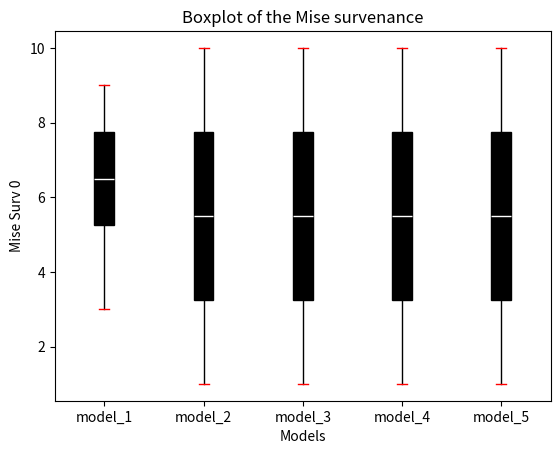

Generate this figure with matplotlib:
import numpy as np
import matplotlib.pyplot as plt

# boxplot function

def boxplot(models_list,
            d_exp,
            xlabel='Models',
            ylabel='Mise Surv 0',
            option=0):
    n = len(models_list)
    if option == 0:
        input = [d_exp[f'mise_0_{model_name}'] for model_name in models_list]
    if option == 1:
        input = [d_exp[f'mise_1_{model_name}'] for model_name in models_list]
    if option == 2:
        input = [d_exp[f'CATE_{model_name}'] for model_name in models_list]

    fig, ax = plt.subplots()
    bp = ax.boxplot(input, widths=0.2, sym='', patch_artist=True)
    # for each boxplot different color
    plt.setp(bp['boxes'], color='black')
    plt.setp(bp['whiskers'], color='black')
    plt.setp(bp['medians'], color='white')
    plt.setp(bp['fliers'], color='black')
    plt.setp(bp['caps'], color='red')

    ax.set_xticklabels(models_list)
    ax.set_xticks(np.arange(1, n + 1))
    ax.set_ylabel(ylabel)
    ax.set_xlabel(xlabel)
    ax.set_title('Boxplot of the Mise survenance')
    plt.show()

# test
if __name__ == '__main__':
    models_list = ['model_1', 'model_2', 'model_3', 'model_4', 'model_5']
    d_exp = {'mise_0_model_1': np.random.randint(0, 10, size=10),
             'mise_0_model_2': [1, 2, 3, 4, 5, 6, 7, 8, 9, 10],
             'mise_0_model_3': [1, 2, 3, 4, 5, 6, 7, 8, 9, 10],
             'mise_0_model_4': [1, 2, 3, 4, 5, 6, 7, 8, 9, 10],
             'mise_0_model_5': [1, 2, 3, 4, 5, 6, 7, 8, 9, 10],
             'mise_1_model_1': [1, 2, 3, 4, 5, 6, 7, 8, 9, 10],
             'mise_1_model_2': [1, 2, 3, 4, 5, 6, 7, 8, 9, 10],
             'mise_1_model_3': [1, 2, 3, 4, 5, 6, 7, 8, 9, 10],
             'mise_1_model_4': [1, 2, 3, 4, 5, 6, 7, 8, 9, 10],
             'mise_1_model_5': [1, 2, 3, 4, 5, 6, 7, 8, 9, 10],
             'CATE_model_1': [1, 2, 3, 4, 5, 6, 7, 8, 9, 10],
             'CATE_model_2': [1, 2, 3, 4, 5, 6, 7, 8, 9, 10],
             'CATE_model_3': [1, 2, 3, 4, 5, 6, 7, 8, 9, 10],
             'CATE_model_4': [1, 2, 3, 4, 5, 6, 7, 8, 9, 10],
             'CATE_model_5':    [1, 2, 3, 4, 5, 6, 7, 8, 9, 10]}
    boxplot(models_list, d_exp, option=0)
 